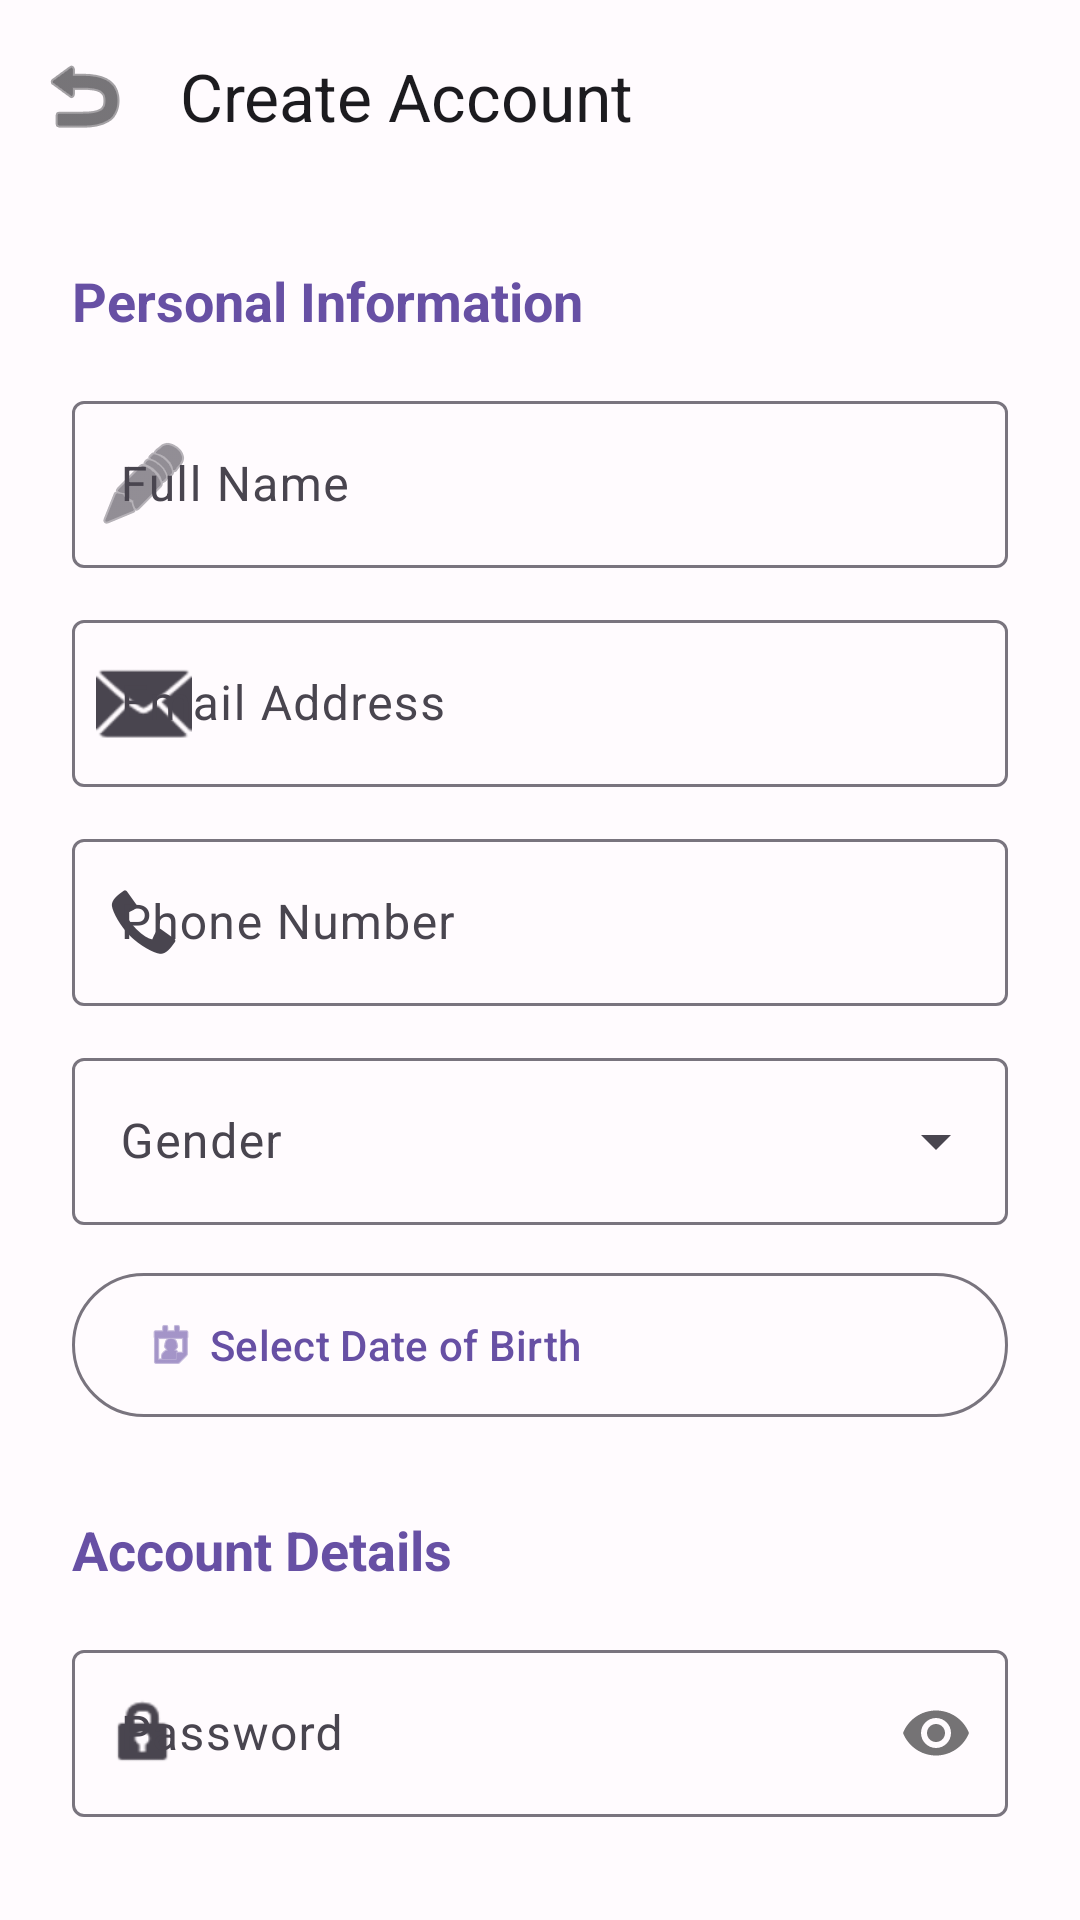

Write the Android layout XML for this screen, with the resource values it uses.
<!-- AndroidManifest.xml: application theme Theme.Flexora -->
<!-- res/layout/fragment_register.xml -->
<?xml version="1.0" encoding="utf-8"?>
<androidx.coordinatorlayout.widget.CoordinatorLayout xmlns:android="http://schemas.android.com/apk/res/android"
    xmlns:app="http://schemas.android.com/apk/res-auto"
    xmlns:tools="http://schemas.android.com/tools"
    android:layout_width="match_parent"
    android:layout_height="match_parent"
    android:background="?android:attr/windowBackground">

    <com.google.android.material.appbar.AppBarLayout
        android:layout_width="match_parent"
        android:layout_height="wrap_content"
        android:background="@android:color/transparent"
        app:elevation="0dp">

        <com.google.android.material.appbar.MaterialToolbar
            android:id="@+id/toolbar"
            android:layout_width="match_parent"
            android:layout_height="?attr/actionBarSize"
            app:title="Create Account"
            app:titleTextColor="?attr/colorOnSurface"
            app:navigationIcon="@android:drawable/ic_menu_revert"
            app:navigationIconTint="?attr/colorOnSurface" />
    </com.google.android.material.appbar.AppBarLayout>

    <androidx.core.widget.NestedScrollView
        android:layout_width="match_parent"
        android:layout_height="match_parent"
        app:layout_behavior="@string/appbar_scrolling_view_behavior">

        <LinearLayout
            android:layout_width="match_parent"
            android:layout_height="wrap_content"
            android:orientation="vertical"
            android:padding="24dp">

            <com.google.android.material.progressindicator.LinearProgressIndicator
                android:id="@+id/progressIndicator"
                android:layout_width="match_parent"
                android:layout_height="wrap_content"
                android:layout_marginBottom="24dp"
                android:visibility="gone"
                android:indeterminate="true" />

            <TextView
                android:layout_width="wrap_content"
                android:layout_height="wrap_content"
                android:text="Personal Information"
                android:textSize="18sp"
                android:textStyle="bold"
                android:textColor="?attr/colorPrimary"
                android:layout_marginBottom="16dp"/>

            <com.google.android.material.textfield.TextInputLayout
                style="@style/Widget.Material3.TextInputLayout.OutlinedBox"
                android:layout_width="match_parent"
                android:layout_height="wrap_content"
                android:layout_marginBottom="12dp"
                android:hint="Full Name"
                app:startIconDrawable="@android:drawable/ic_menu_edit">
                <com.google.android.material.textfield.TextInputEditText
                    android:id="@+id/etFullName"
                    android:layout_width="match_parent"
                    android:layout_height="wrap_content"
                    android:inputType="textPersonName"
                    android:textColor="?attr/colorOnSurface" />
            </com.google.android.material.textfield.TextInputLayout>

            <com.google.android.material.textfield.TextInputLayout
                style="@style/Widget.Material3.TextInputLayout.OutlinedBox"
                android:layout_width="match_parent"
                android:layout_height="wrap_content"
                android:layout_marginBottom="12dp"
                android:hint="Email Address"
                app:startIconDrawable="@android:drawable/ic_dialog_email">
                <com.google.android.material.textfield.TextInputEditText
                    android:id="@+id/etEmail"
                    android:layout_width="match_parent"
                    android:layout_height="wrap_content"
                    android:inputType="textEmailAddress"
                    android:textColor="?attr/colorOnSurface" />
            </com.google.android.material.textfield.TextInputLayout>

            <com.google.android.material.textfield.TextInputLayout
                style="@style/Widget.Material3.TextInputLayout.OutlinedBox"
                android:layout_width="match_parent"
                android:layout_height="wrap_content"
                android:layout_marginBottom="12dp"
                android:hint="Phone Number"
                app:startIconDrawable="@android:drawable/stat_sys_phone_call">
                <com.google.android.material.textfield.TextInputEditText
                    android:id="@+id/etPhone"
                    android:layout_width="match_parent"
                    android:layout_height="wrap_content"
                    android:inputType="phone"
                    android:textColor="?attr/colorOnSurface" />
            </com.google.android.material.textfield.TextInputLayout>

            <com.google.android.material.textfield.TextInputLayout
                style="@style/Widget.Material3.TextInputLayout.OutlinedBox.ExposedDropdownMenu"
                android:layout_width="match_parent"
                android:layout_height="wrap_content"
                android:layout_marginBottom="12dp"
                android:hint="Gender">
                <AutoCompleteTextView
                    android:id="@+id/spinnerGender"
                    android:layout_width="match_parent"
                    android:layout_height="wrap_content"
                    android:inputType="none"
                    android:textColor="?attr/colorOnSurface" />
            </com.google.android.material.textfield.TextInputLayout>

            <com.google.android.material.button.MaterialButton
                android:id="@+id/btnDatePicker"
                style="@style/Widget.Material3.Button.OutlinedButton"
                android:layout_width="match_parent"
                android:layout_height="56dp"
                android:layout_marginBottom="12dp"
                android:text="Select Date of Birth"
                android:textAlignment="viewStart"
                app:icon="@android:drawable/ic_menu_my_calendar" />

            <TextView
                android:layout_width="wrap_content"
                android:layout_height="wrap_content"
                android:text="Account Details"
                android:textSize="18sp"
                android:textStyle="bold"
                android:textColor="?attr/colorPrimary"
                android:layout_marginTop="16dp"
                android:layout_marginBottom="16dp"/>

            <com.google.android.material.textfield.TextInputLayout
                style="@style/Widget.Material3.TextInputLayout.OutlinedBox"
                android:layout_width="match_parent"
                android:layout_height="wrap_content"
                android:layout_marginBottom="12dp"
                android:hint="Password"
                app:passwordToggleEnabled="true"
                app:startIconDrawable="@android:drawable/ic_lock_idle_lock">
                <com.google.android.material.textfield.TextInputEditText
                    android:id="@+id/etPassword"
                    android:layout_width="match_parent"
                    android:layout_height="wrap_content"
                    android:inputType="textPassword"
                    android:textColor="?attr/colorOnSurface" />
            </com.google.android.material.textfield.TextInputLayout>

            <com.google.android.material.checkbox.MaterialCheckBox
                android:id="@+id/cbTerms"
                android:layout_width="match_parent"
                android:layout_height="wrap_content"
                android:layout_marginTop="12dp"
                android:text="I agree to the Terms and Conditions"
                android:textColor="?attr/colorOnSurface" />

            <com.google.android.material.button.MaterialButton
                android:id="@+id/btnSubmit"
                android:layout_width="match_parent"
                android:layout_height="56dp"
                android:layout_marginTop="24dp"
                android:layout_marginBottom="48dp"
                android:text="Register"
                app:cornerRadius="12dp" />

        </LinearLayout>
    </androidx.core.widget.NestedScrollView>

</androidx.coordinatorlayout.widget.CoordinatorLayout>
<!-- resources referenced by this layout -->
<resources>
  <style name="Theme.Flexora" parent="Base.Theme.Flexora" />
  <style name="Base.Theme.Flexora" parent="Theme.Material3.DayNight.NoActionBar">
          
          <item name="colorPrimary">@color/primary_light</item>
          <item name="colorOnPrimary">@color/on_primary_light</item>
          <item name="colorPrimaryContainer">@color/primary_container_light</item>
          <item name="colorOnPrimaryContainer">@color/on_primary_container_light</item>
  
          
          <item name="colorSecondary">@color/secondary_light</item>
          <item name="colorOnSecondary">@color/on_secondary_light</item>
          <item name="colorSecondaryContainer">@color/secondary_container_light</item>
          <item name="colorOnSecondaryContainer">@color/on_secondary_container_light</item>
  
          
          <item name="colorError">@color/error_light</item>
          <item name="colorOnError">@color/on_error_light</item>
          <item name="colorErrorContainer">@color/error_container_light</item>
          <item name="colorOnErrorContainer">@color/on_error_container_light</item>
  
          
          <item name="android:windowBackground">@color/background_light</item>
          <item name="colorSurface">@color/surface_light</item>
          <item name="colorOnSurface">@color/on_surface_light</item>
          <item name="colorSurfaceVariant">@color/surface_variant_light</item>
          <item name="colorOnSurfaceVariant">@color/on_surface_variant_light</item>
          <item name="colorOutline">@color/outline_light</item>
      </style>
  <color name="primary_light">#6750A4</color>
  <color name="on_primary_light">#FFFFFF</color>
  <color name="primary_container_light">#EADDFF</color>
  <color name="on_primary_container_light">#21005D</color>
  <color name="secondary_light">#625B71</color>
  <color name="on_secondary_light">#FFFFFF</color>
  <color name="secondary_container_light">#E8DEF8</color>
  <color name="on_secondary_container_light">#1D192B</color>
  <color name="error_light">#B3261E</color>
  <color name="on_error_light">#FFFFFF</color>
  <color name="error_container_light">#F9DEDC</color>
  <color name="on_error_container_light">#410E0B</color>
  <color name="background_light">#FFFBFE</color>
  <color name="surface_light">#FFFBFE</color>
  <color name="on_surface_light">#1C1B1F</color>
  <color name="surface_variant_light">#E7E0EC</color>
  <color name="on_surface_variant_light">#49454F</color>
  <color name="outline_light">#79747E</color>
</resources>
